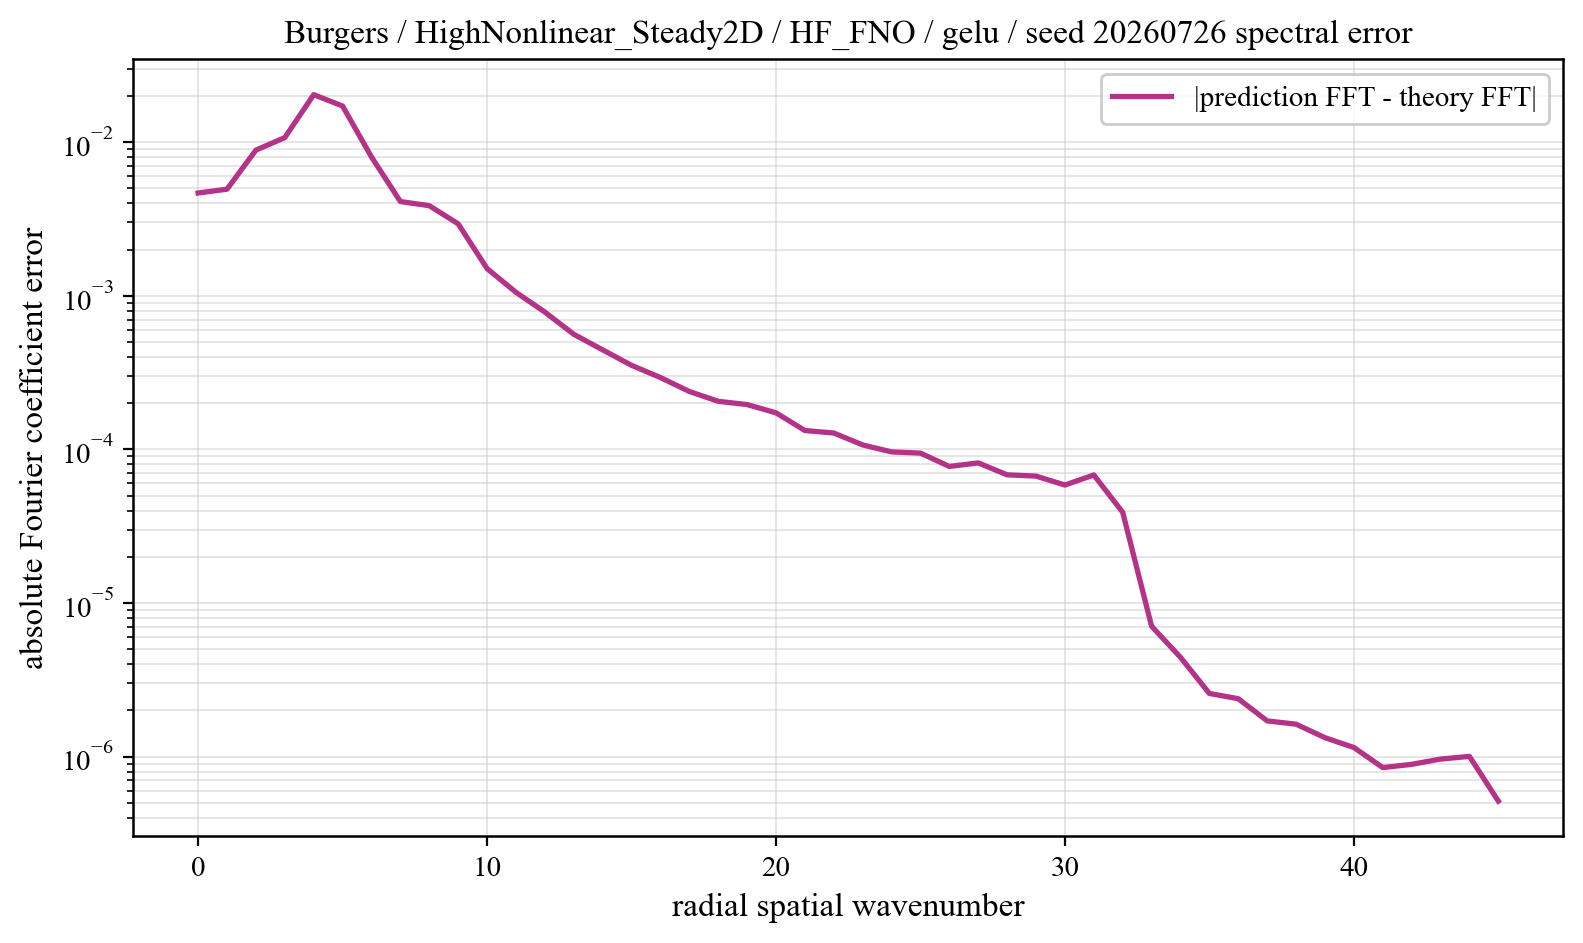

Data behind this chart, as committed beside it:
component, prediction_magnitude, theory_magnitude, absolute_coefficient_error
0, 0.2284, 0.233, 0.004667
1, 0.008333, 0.009938, 0.004939
2, 0.01165, 0.01092, 0.008875
3, 0.0107, 0.01234, 0.01071
4, 0.01468, 0.0241, 0.02037
5, 0.01798, 0.02381, 0.01718
6, 0.01109, 0.01059, 0.008008
7, 0.003465, 0.003054, 0.004105
8, 0.003427, 0.001814, 0.003859
9, 0.002668, 0.001304, 0.002939
10, 0.001333, 0.000876, 0.001504
11, 0.0008811, 0.0005996, 0.001054
12, 0.0006873, 0.0005384, 0.0007833
13, 0.0004515, 0.0003836, 0.0005617
14, 0.0003573, 0.0003372, 0.0004446
15, 0.0002792, 0.0003165, 0.0003527
16, 0.0002011, 0.0002428, 0.0002937
17, 0.0001725, 0.0002064, 0.0002384
18, 0.000153, 0.0001902, 0.0002056
19, 0.0001465, 0.000173, 0.0001958
20, 0.0001281, 0.0001683, 0.000173
21, 9.040958303926098e-05, 0.0001284, 0.0001327
22, 8.962554772307028e-05, 0.0001258, 0.0001279
23, 7.714488353813964e-05, 0.0001167, 0.000107
24, 7.500361982913278e-05, 0.0001123, 9.636407950869893e-05
25, 5.9457201415764604e-05, 9.934942962531787e-05, 9.459723085958056e-05
26, 5.93861755335005e-05, 9.368867725947817e-05, 7.747197198598759e-05
27, 5.523739993091027e-05, 9.349732988867019e-05, 8.16969016990196e-05
28, 4.2589779479621584e-05, 8.144240730007127e-05, 6.831699378112724e-05
29, 4.64131031184107e-05, 8.464598435288982e-05, 6.701349192511363e-05
30, 4.303569827137197e-05, 7.347691334736798e-05, 5.8638126034795776e-05
31, 5.012169014854393e-05, 7.539999308647543e-05, 6.816395654669263e-05
32, 3.064489440760999e-05, 4.950470226578153e-05, 3.894024571583816e-05
33, 1.0954939122322165e-05, 1.182591028385128e-05, 7.062725071239882e-06
34, 1.0071484014946502e-05, 9.54155395117054e-06, 4.431490197767813e-06
35, 7.995016935915936e-06, 8.304210226556673e-06, 2.579077168049203e-06
36, 7.829167333721099e-06, 7.806891194014443e-06, 2.3845816382911342e-06
37, 7.413840708044185e-06, 7.382198727904273e-06, 1.7095315821177008e-06
38, 7.138664277243949e-06, 7.046394007034171e-06, 1.6275189306958646e-06
39, 6.781949546272856e-06, 6.891247962590045e-06, 1.3294980983579257e-06
40, 6.639287633653804e-06, 6.642326937548629e-06, 1.1478431789670266e-06
41, 6.5112063488902335e-06, 6.552265691664677e-06, 8.492421877890129e-07
42, 6.405947800994068e-06, 6.426852263924576e-06, 8.91427528981617e-07
43, 6.492622503119129e-06, 6.3793099927708e-06, 9.649172644317293e-07
44, 6.464988663002331e-06, 6.3288664486283484e-06, 1.0042609867490026e-06
45, 6.517379965913002e-06, 6.3097536285518064e-06, 5.137340366169407e-07
